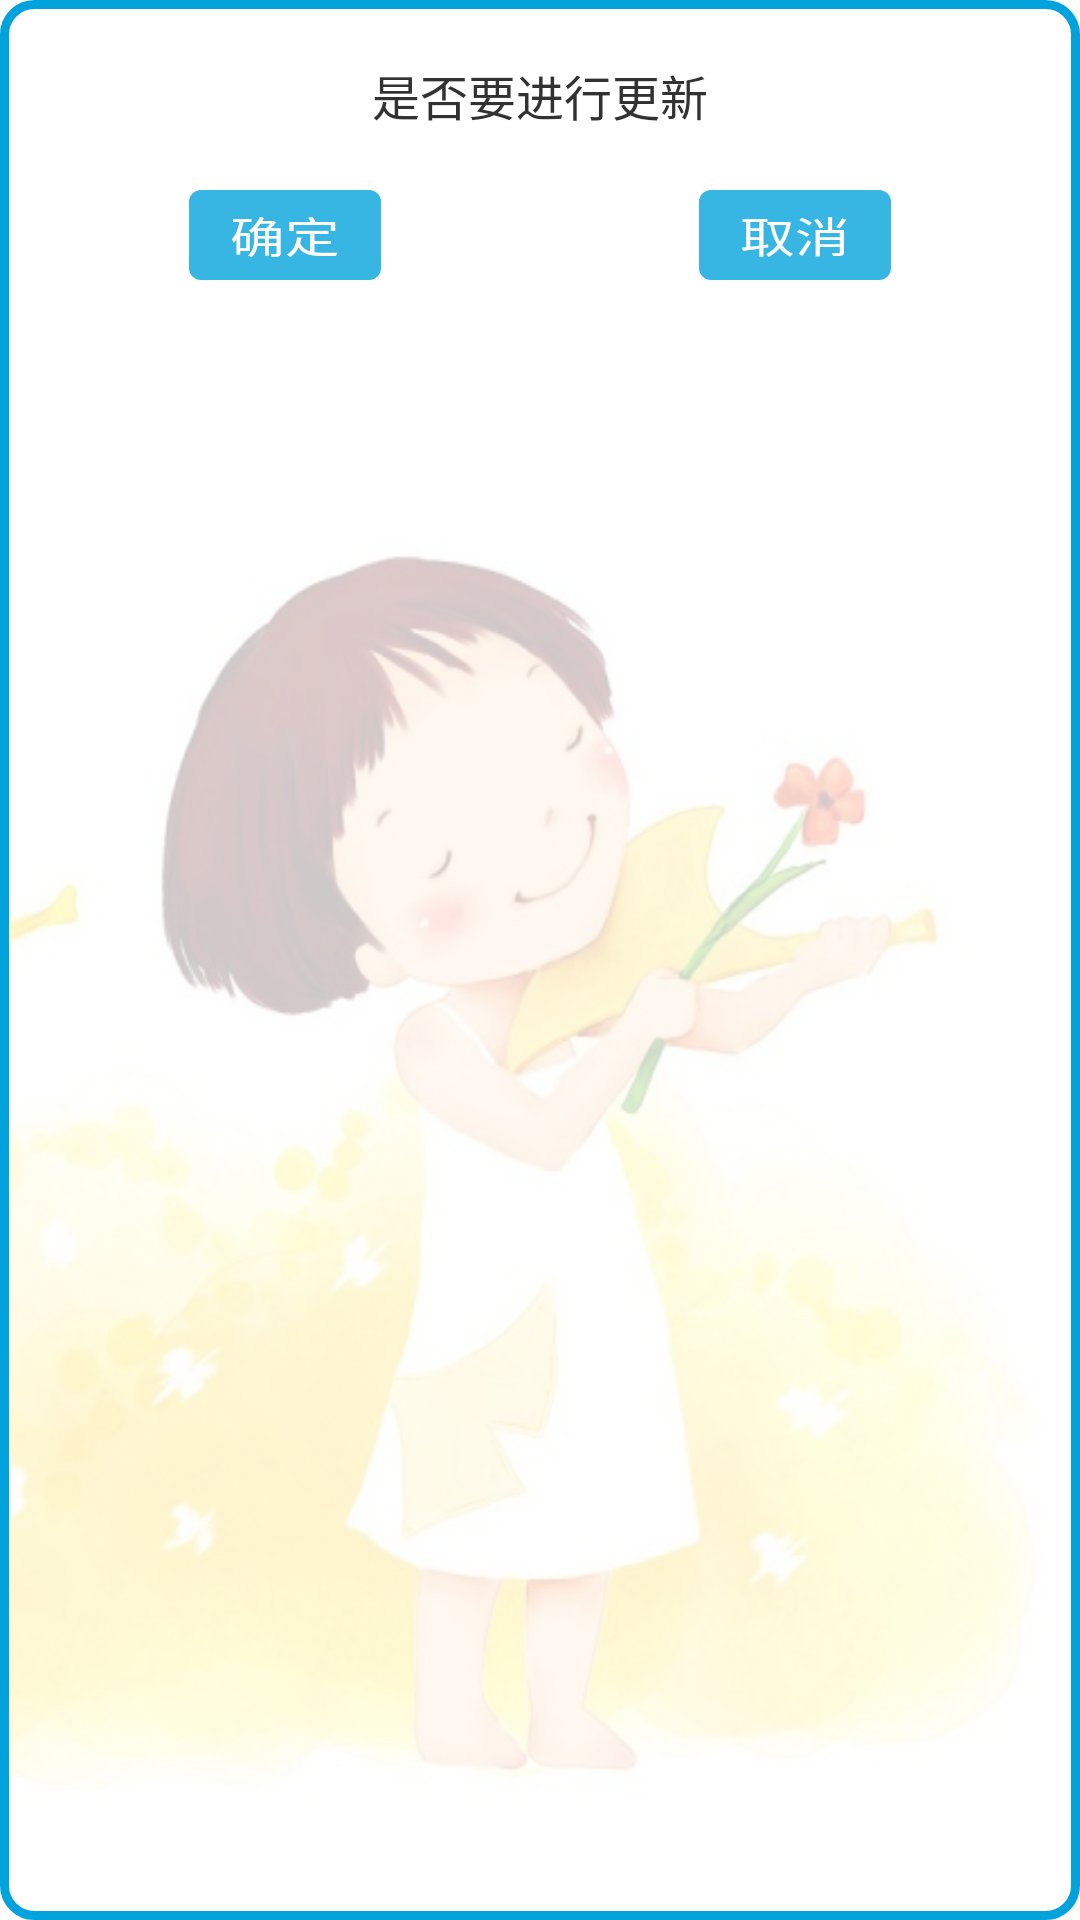

Reconstruct the res/layout file that produces this screen, plus the resources it refers to.
<!-- AndroidManifest.xml: application theme AppTheme -->
<!-- res/layout/warning_layout.xml -->
<?xml version="1.0" encoding="utf-8"?>
<RelativeLayout xmlns:android="http://schemas.android.com/apk/res/android"
  android:layout_width="250dp" android:layout_height="wrap_content"
    android:orientation="vertical"
    android:background="@drawable/dialog_border">

    <RelativeLayout
        android:padding="10dp"
        android:layout_width="match_parent"
        android:layout_height="wrap_content"
        android:layout_alignParentTop="true"
        android:layout_alignParentLeft="true"
        android:layout_alignParentStart="true">


        <TextView
            android:id="@+id/warning_text"
            android:layout_alignParentTop="true"
            android:layout_marginTop="10dp"
            android:layout_centerHorizontal="true"
            android:layout_width="wrap_content"
            android:layout_height="wrap_content"
            android:textSize="16sp"
            android:text="是否要进行更新"/>
        <LinearLayout
            android:layout_below="@id/warning_text"
            android:layout_width="match_parent"
            android:layout_height="wrap_content"
            android:gravity="center_horizontal"
            android:layout_marginTop="20dp"
            android:orientation="horizontal">
            <RelativeLayout
                android:layout_weight="1"
                android:layout_width="0dp"
                android:layout_height="wrap_content">
                <Button
                    android:id="@+id/ok_btn"
                    android:layout_centerInParent="true"
                    android:layout_width="wrap_content"
                    android:layout_height="30dp"
                    android:text="确定"
                    android:textColor="@drawable/login_button_text_selector"
                    android:textSize="14sp"
                    android:textScaleX="1.3"
                    android:background="@drawable/login_button_selector"
                    android:clickable="true"
                    />
            </RelativeLayout>

            <RelativeLayout
                android:layout_weight="1"
                android:layout_width="0dp"
                android:layout_height="wrap_content">
                <Button
                    android:id="@+id/cancel_btn"
                    android:layout_centerInParent="true"
                    android:layout_width="wrap_content"
                    android:layout_height="30dp"
                    android:text="取消"
                    android:textColor="@drawable/login_button_text_selector"
                    android:textSize="14sp"
                    android:textScaleX="1.3"
                    android:background="@drawable/login_button_selector"
                    android:clickable="true"
                    />
            </RelativeLayout>

        </LinearLayout>

    </RelativeLayout>

</RelativeLayout>
<!-- resources referenced by this layout -->
<resources>
  <!-- drawable dialog_border (drawable) -->
  <?xml version="1.0" encoding="utf-8"?>
  <shape xmlns:android="http://schemas.android.com/apk/res/android">
      <stroke android:color="@color/blue" android:width="3dp"
          />
      <solid android:color="@color/white_200" />
      <corners android:radius="10dp" />
      <size android:width="120dp" android:height="80dp" />
  </shape>
  <!-- drawable login_button_selector (drawable) -->
  <?xml version="1.0" encoding="utf-8"?>
  <selector xmlns:android="http://schemas.android.com/apk/res/android">
  
      <item android:state_pressed="true">
          <shape android:shape="rectangle">
              <solid
                  android:color="@color/white_200" />
              <corners
                  android:radius="4dp" />
          </shape>
      </item>
  
  
      <item>
          <shape android:shape="rectangle">
              <solid
                  android:color="@color/blue_200" />
              <corners
                  android:radius="4dp" />
          </shape>
      </item>
  </selector>
  <!-- drawable login_button_text_selector (drawable) -->
  <?xml version="1.0" encoding="utf-8"?>
  <selector xmlns:android="http://schemas.android.com/apk/res/android">
  
      <item android:state_pressed="true" android:color="@color/blue" />
  
      <item android:color="@color/white" />
  
  
  </selector>
  <style name="AppTheme" parent="@android:style/Theme.Holo.Light">
          <item name="android:windowIsTranslucent">true</item>
          <item name="android:windowContentOverlay">@null</item>
          <item name="android:windowBackground">@mipmap/back_main</item>
          <item name="android:windowNoTitle">true</item>
          <item name="android:listDivider">@drawable/divider</item>
      </style>
  <color name="blue">#02a3dc</color>
  <color name="white_200">#c8ffffff</color>
  <color name="blue_200">#c802a3dc</color>
  <color name="white">#ffffffff</color>
  <!-- drawable divider (drawable) -->
  <?xml version="1.0" encoding="utf-8"?>
  <shape xmlns:android="http://schemas.android.com/apk/res/android"
      android:shape="rectangle">
      <size android:height="1px"/>
      <solid android:color="@color/deep_gray" />
      <stroke android:color="@android:color/transparent" />
  </shape>
  <color name="deep_gray">#ffc2c3c5</color>
</resources>
